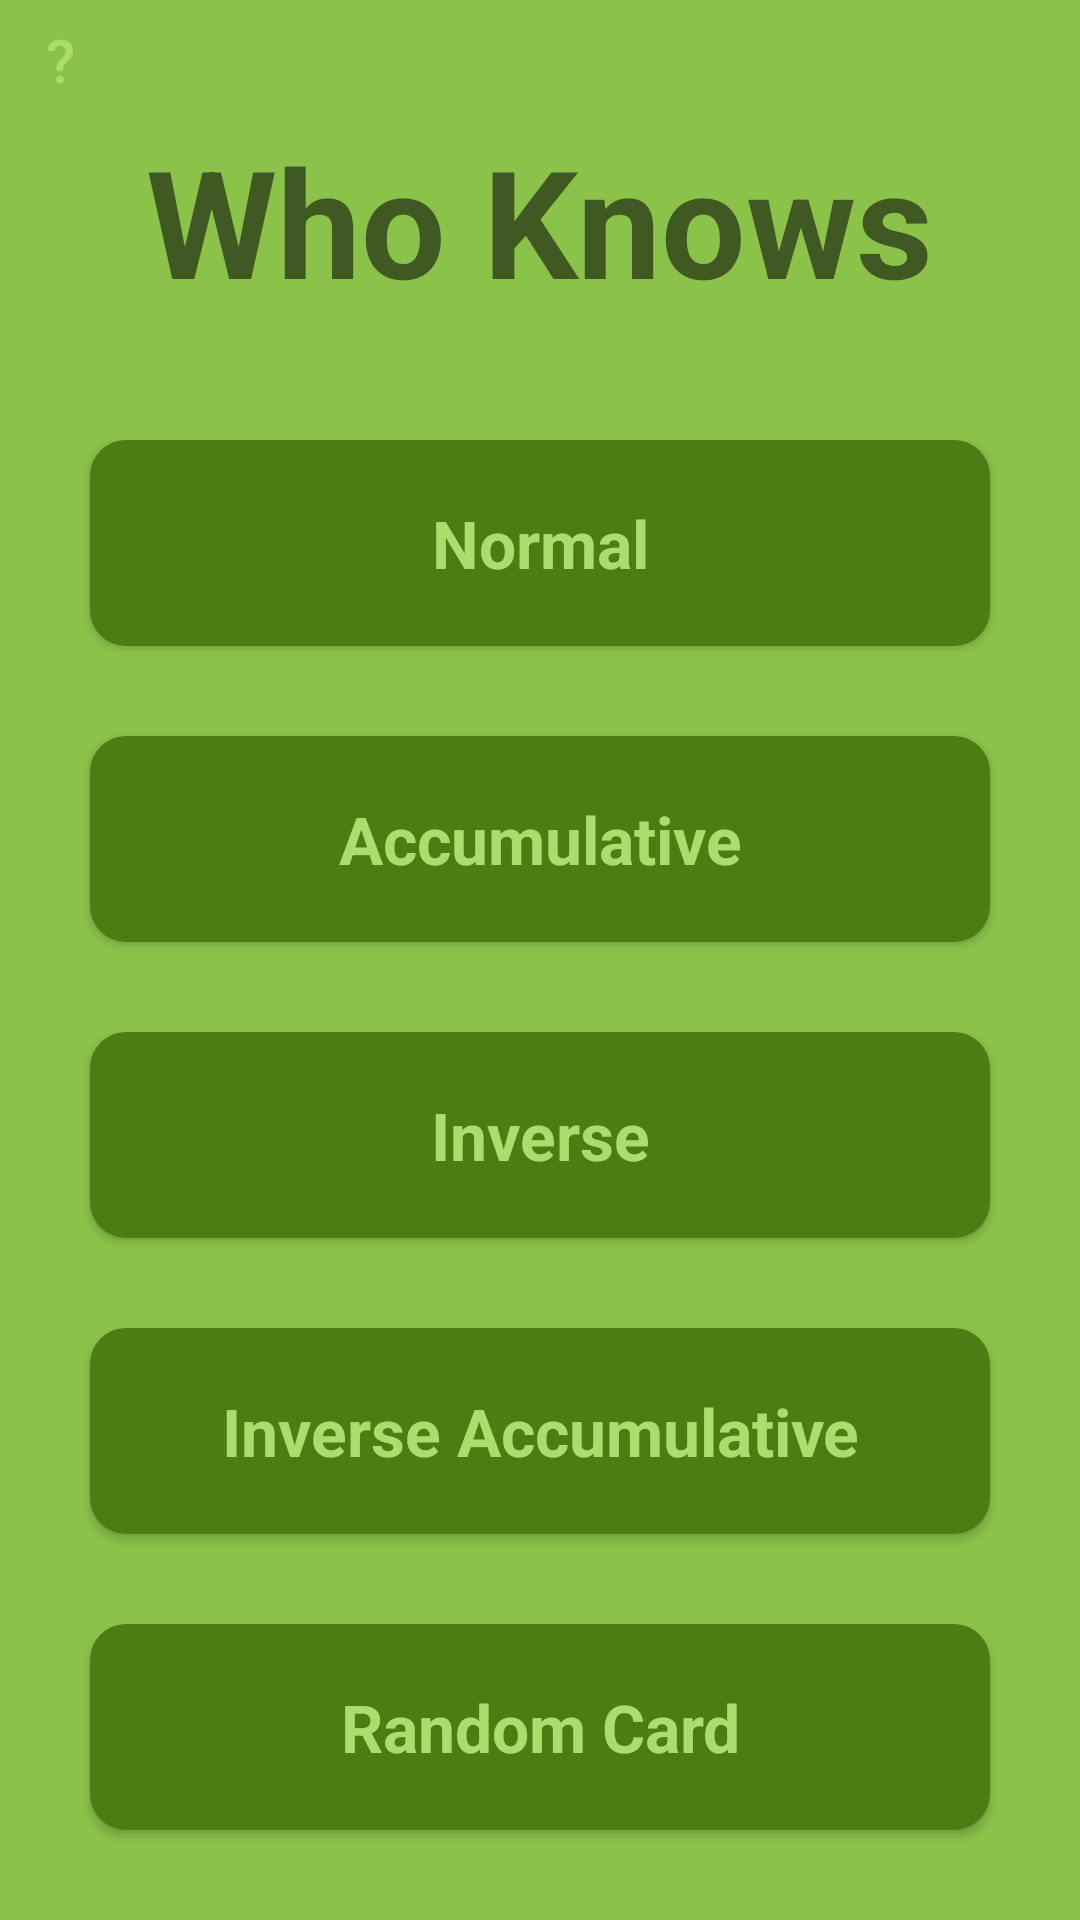

Layout XML and referenced resources for this Android screen:
<!-- AndroidManifest.xml: application theme AppTheme -->
<!-- res/layout/fragment_menu.xml -->
<?xml version="1.0" encoding="utf-8"?>
<RelativeLayout xmlns:android="http://schemas.android.com/apk/res/android"
    xmlns:tools="http://schemas.android.com/tools"
    android:layout_width="match_parent"
    android:layout_height="match_parent"
    tools:context=".Fragments.MenuFragment">

    <ImageButton
        android:id="@+id/btnSettigns"
        android:layout_width="30dp"
        android:layout_height="30dp"
        android:src="@drawable/ic_settings"
        android:adjustViewBounds="true"
        android:scaleType="fitXY"
        android:background="@color/colorPrimary"
        android:tint="@color/colorPrimaryDark"
        android:layout_margin="5dp"
        android:layout_alignParentEnd="true"/>

    <Button
        android:id="@+id/btnHelp"
        android:layout_width="30dp"
        android:layout_height="30dp"
        android:background="@drawable/question_button"
        android:text="@string/question"
        android:textSize="20sp"
        android:textColor="@color/colorAccent"
        android:adjustViewBounds="true"
        android:scaleType="fitXY"
        android:tint="@color/colorPrimaryDark"
        android:layout_margin="5dp"
        android:layout_alignParentStart="true"/>

    <TextView
        android:id="@+id/tvTitle"
        android:layout_width="wrap_content"
        android:layout_height="wrap_content"
        android:text="@string/app_name"
        android:layout_below="@id/btnSettigns"
        android:layout_centerHorizontal="true"
        android:textSize="50sp"
        android:textStyle="bold"
        android:layout_marginBottom="40dp"/>

    <LinearLayout
        android:layout_width="match_parent"
        android:layout_height="wrap_content"
        android:orientation="vertical"
        android:layout_below="@id/tvTitle"
        android:layout_alignParentBottom="true">

        <Button
            android:id="@+id/btnNormalGame"
            android:text="@string/normal_game"
            style="@style/MenuButton"/>
        <Button
            android:id="@+id/btnAccumulativeGame"
            android:text="@string/accumulative_game"
            style="@style/MenuButton"/>
        <Button
            android:id="@+id/btnInverseGame"
            android:text="@string/inverse_game"
            style="@style/MenuButton"/>
        <Button
            android:id="@+id/btnInverseAccumulativeGame"
            android:text="@string/inverse_accumulative_game"
            style="@style/MenuButton"/>
        <Button
            android:id="@+id/btnRandomCard"
            android:text="@string/random_card"
            style="@style/MenuButton"/>

    </LinearLayout>

</RelativeLayout>
<!-- resources referenced by this layout -->
<resources>
  <color name="colorAccent">#ABDD6E</color>
  <color name="colorPrimary">#8bc34a</color>
  <color name="colorPrimaryDark">#4D7C14</color>
  <string name="accumulative_game">Accumulative</string>
  <string name="app_name" translatable="false">Who Knows</string>
  <string name="inverse_accumulative_game">Inverse Accumulative</string>
  <string name="inverse_game">Inverse</string>
  <string name="normal_game">Normal</string>
  <string name="question" translatable="false">\?</string>
  <string name="random_card">Random Card</string>
  <style name="MenuButton" parent="AppTheme">
          <item name="android:layout_width">match_parent</item>
          <item name="android:background">@drawable/button</item>
          <item name="drawableTint">@color/colorPrimaryDark</item>
          <item name="android:textColor">@color/colorAccent</item>
          <item name="android:textStyle">bold</item>
          <item name="android:textSize">22sp</item>
          <item name="android:layout_height">0dp</item>
          <item name="android:layout_weight">1</item>
          <item name="android:layout_marginLeft">30dp</item>
          <item name="android:layout_marginRight">30dp</item>
          <item name="android:layout_marginBottom">30dp</item>
      </style>
  <style name="AppTheme" parent="Theme.AppCompat.Light.DarkActionBar">
          
          <item name="colorPrimary">@color/colorPrimary</item>
          <item name="colorPrimaryDark">@color/colorPrimaryDark</item>
          <item name="colorAccent">@android:color/black</item>
  
          <item name="android:colorBackground">@color/colorPrimary</item>
          <item name="windowActionBar">false</item>
          <item name="windowNoTitle">true</item>
          <item name="android:windowFullscreen">true</item>
      </style>
  <!-- drawable button (drawable) -->
  <?xml version="1.0" encoding="utf-8"?>
  <shape xmlns:android="http://schemas.android.com/apk/res/android" android:shape="rectangle">
      <solid android:color="@color/colorPrimaryDark"/>
      <corners android:radius="12dp"/>
  </shape>
</resources>
